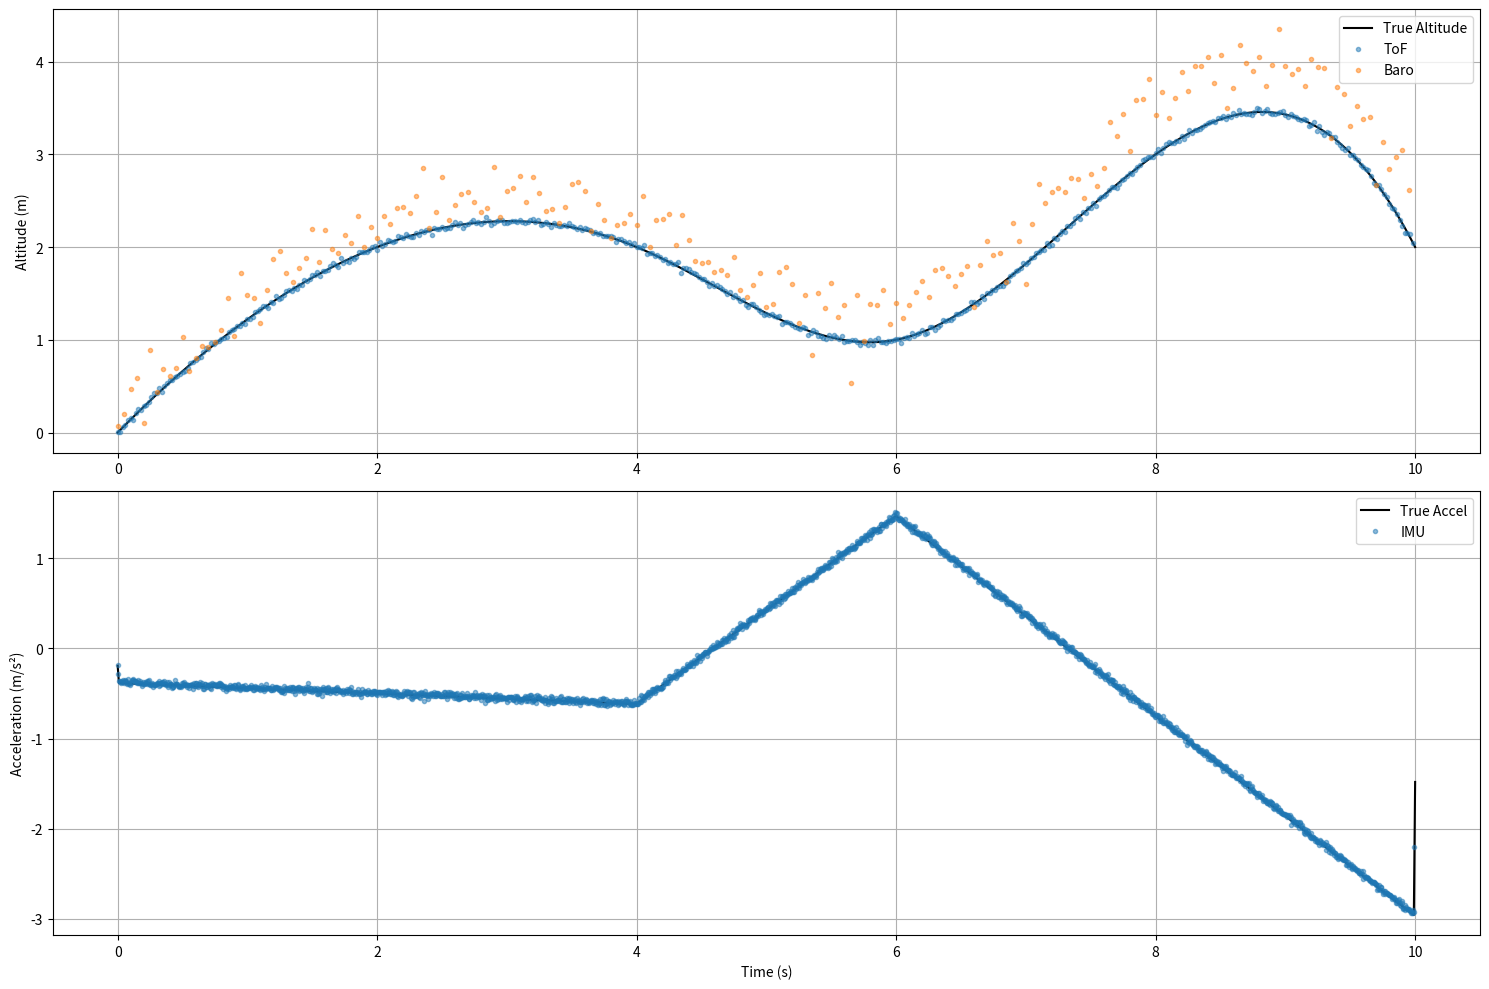

Generate this figure with matplotlib:
import numpy as np
import pandas as pd
import matplotlib.pyplot as plt
from scipy.interpolate import interp1d

class AltitudeSensorSimulator:
    def __init__(self):
        # Sensor characteristics
        self.TOF_RANGE = 5.0          # Max range in meters
        self.TOF_NOISE = 0.02         # 2cm noise
        self.TOF_RATE = 50            # 50Hz
        
        self.BARO_NOISE = 0.2         # 20cm noise
        self.BARO_BIAS = 0.1          # 10cm bias
        self.BARO_RATE = 20           # 20Hz
        self.BARO_DRIFT = 0.05        # 5cm/s drift
        
        self.IMU_NOISE = 0.02         # 0.02 m/s² noise
        self.IMU_BIAS = 0.01          # 0.01 m/s² bias
        self.IMU_RATE = 200           # 200Hz
        
    def generate_true_trajectory(self, duration):
        """Generate a smooth altitude trajectory."""
        t = np.linspace(0, duration, int(duration * 200))  # 200Hz base rate
        
        # Create some waypoints
        waypoints_t = np.array([0, 2, 4, 6, 8, 10])
        waypoints_h = np.array([0, 2, 2, 1, 3, 2])
        
        # Interpolate for smooth trajectory
        f = interp1d(waypoints_t, waypoints_h, kind='cubic')
        altitude = f(t)
        
        # Calculate derivatives
        velocity = np.gradient(altitude, t)
        acceleration = np.gradient(velocity, t)
        
        return t, altitude, velocity, acceleration

    def simulate_tof(self, t, true_altitude):
        """Simulate ToF sensor readings."""
        # Generate timestamps at sensor rate
        t_tof = np.arange(0, t[-1], 1/self.TOF_RATE)
        
        # Interpolate true altitude to sensor timestamps
        altitude_interp = np.interp(t_tof, t, true_altitude)
        
        # Add noise
        noise = np.random.normal(0, self.TOF_NOISE, len(t_tof))
        measured = altitude_interp + noise
        
        # Apply range limit
        measured[measured > self.TOF_RANGE] = np.nan
        
        return t_tof, measured

    def simulate_baro(self, t, true_altitude):
        """Simulate barometer readings."""
        # Generate timestamps at sensor rate
        t_baro = np.arange(0, t[-1], 1/self.BARO_RATE)
        
        # Interpolate true altitude to sensor timestamps
        altitude_interp = np.interp(t_baro, t, true_altitude)
        
        # Add bias, drift and noise
        drift = self.BARO_DRIFT * t_baro
        noise = np.random.normal(0, self.BARO_NOISE, len(t_baro))
        measured = altitude_interp + self.BARO_BIAS + drift + noise
        
        return t_baro, measured

    def simulate_imu(self, t, true_accel):
        """Simulate IMU readings."""
        # Generate timestamps at sensor rate
        t_imu = np.arange(0, t[-1], 1/self.IMU_RATE)
        
        # Interpolate true acceleration to sensor timestamps
        accel_interp = np.interp(t_imu, t, true_accel)
        
        # Add bias and noise
        noise = np.random.normal(0, self.IMU_NOISE, len(t_imu))
        measured = accel_interp + self.IMU_BIAS + noise
        
        return t_imu, measured

    def generate_dataset(self, duration=10):
        """Generate complete dataset with all sensors."""
        # Generate true trajectory
        t, alt_true, vel_true, acc_true = self.generate_true_trajectory(duration)
        
        # Simulate each sensor
        t_tof, tof_meas = self.simulate_tof(t, alt_true)
        t_baro, baro_meas = self.simulate_baro(t, alt_true)
        t_imu, imu_meas = self.simulate_imu(t, acc_true)
        
        # Create pandas DataFrames for each sensor
        df_tof = pd.DataFrame({
            'timestamp': t_tof,
            'distance': tof_meas
        })
        
        df_baro = pd.DataFrame({
            'timestamp': t_baro,
            'altitude': baro_meas,
            'temperature': 25 + np.random.normal(0, 0.1, len(t_baro))  # Fake temperature data
        })
        
        df_imu = pd.DataFrame({
            'timestamp': t_imu,
            'accel_z': imu_meas
        })
        
        # Ground truth
        df_true = pd.DataFrame({
            'timestamp': t,
            'altitude': alt_true,
            'velocity': vel_true,
            'acceleration': acc_true
        })
        
        return df_tof, df_baro, df_imu, df_true
    
    def plot_data(self, df_tof, df_baro, df_imu, df_true):
        """Plot all sensor data against ground truth."""
        plt.figure(figsize=(15, 10))
        
        # Plot altitude
        plt.subplot(2, 1, 1)
        plt.plot(df_true['timestamp'], df_true['altitude'], 'k-', label='True Altitude')
        plt.plot(df_tof['timestamp'], df_tof['distance'], '.', label='ToF', alpha=0.5)
        plt.plot(df_baro['timestamp'], df_baro['altitude'], '.', label='Baro', alpha=0.5)
        plt.ylabel('Altitude (m)')
        plt.legend()
        plt.grid(True)
        
        # Plot acceleration
        plt.subplot(2, 1, 2)
        plt.plot(df_true['timestamp'], df_true['acceleration'], 'k-', label='True Accel')
        plt.plot(df_imu['timestamp'], df_imu['accel_z'], '.', label='IMU', alpha=0.5)
        plt.xlabel('Time (s)')
        plt.ylabel('Acceleration (m/s²)')
        plt.legend()
        plt.grid(True)
        
        plt.tight_layout()
        plt.show()

# Example usage
if __name__ == "__main__":
    # Create simulator
    sim = AltitudeSensorSimulator()
    
    # Generate data
    df_tof, df_baro, df_imu, df_true = sim.generate_dataset(duration=10)
    
    # Plot results
    sim.plot_data(df_tof, df_baro, df_imu, df_true)
    
    # Save to CSV files
    df_tof.to_csv('tof_data.csv', index=False)
    df_baro.to_csv('baro_data.csv', index=False)
    df_imu.to_csv('imu_data.csv', index=False)
    df_true.to_csv('true_data.csv', index=False)